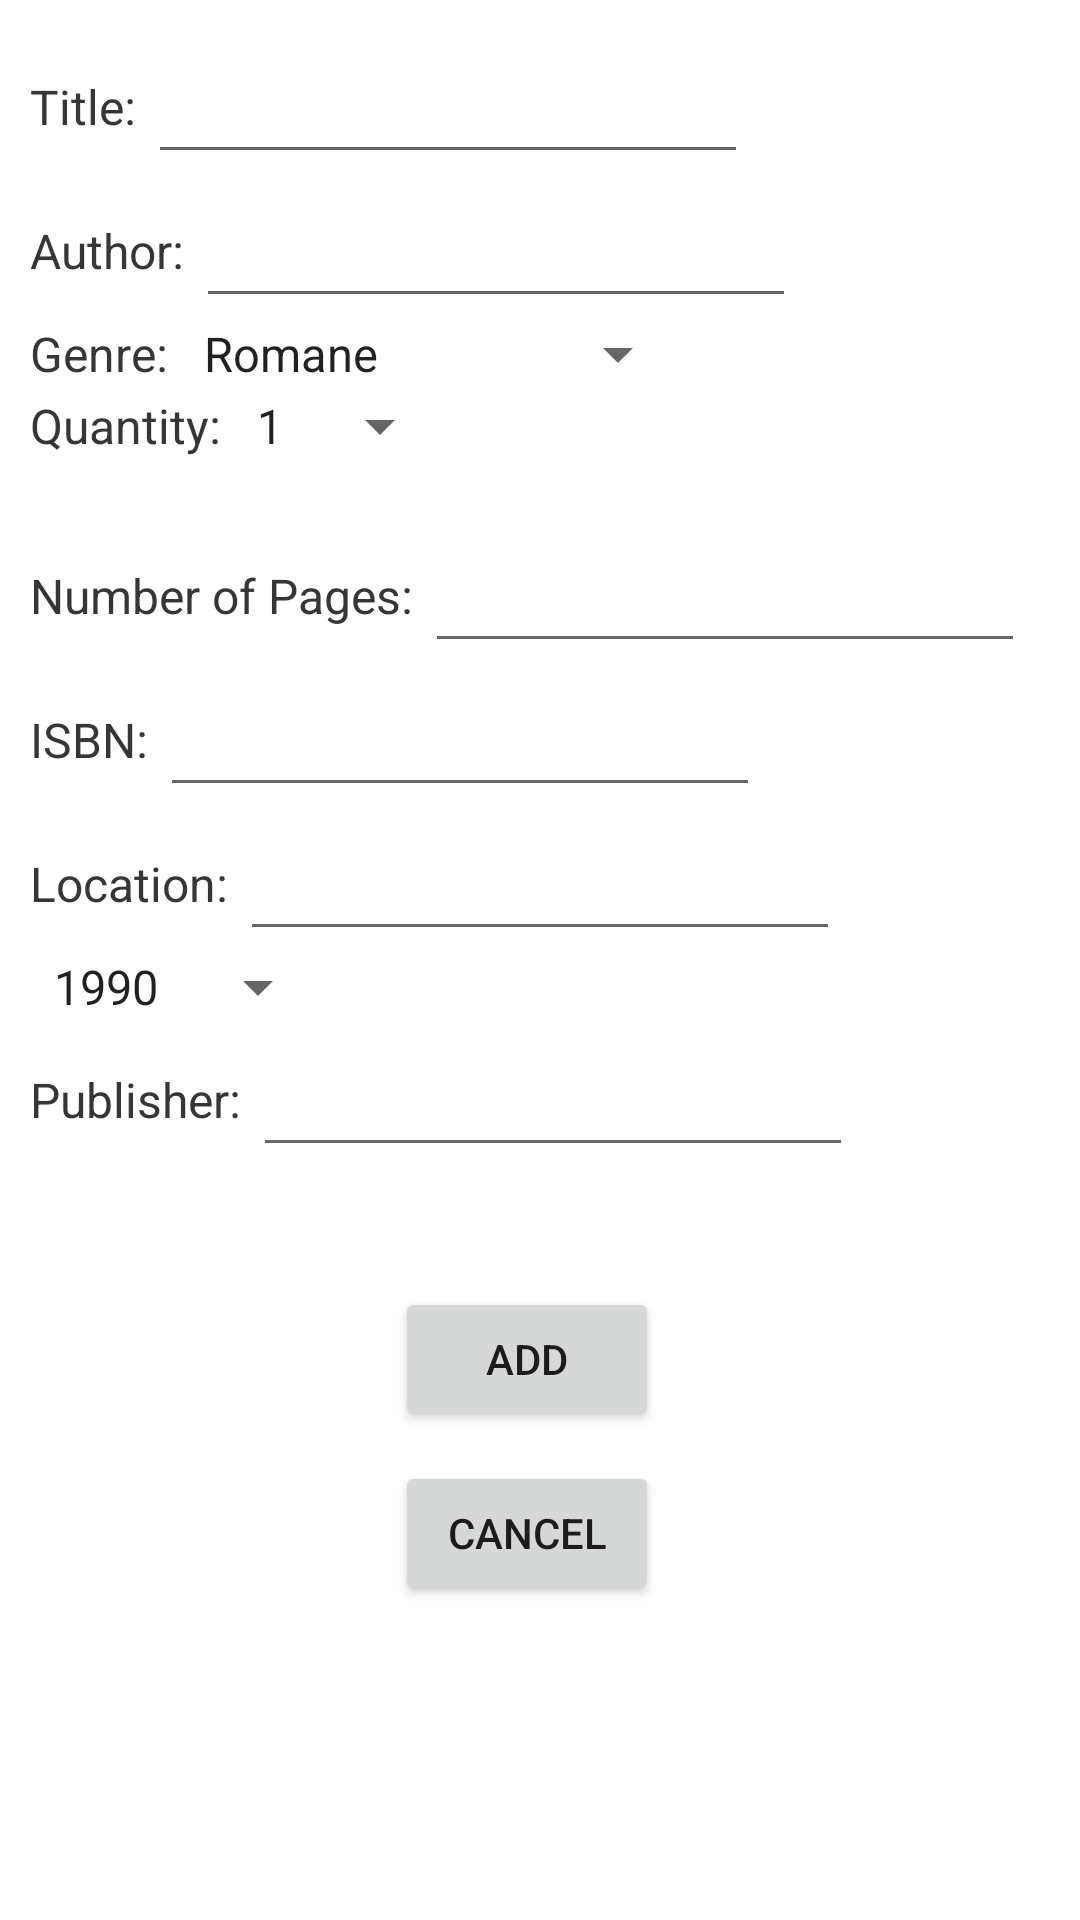

Here is an Android app screen rendered from its layout file. Give the layout XML and the strings, colors and styles it references.
<!-- AndroidManifest.xml: application theme Theme.LibraryManagementSystem -->
<!-- res/layout/add_dialog.xml -->
<?xml version="1.0" encoding="utf-8"?>
<RelativeLayout xmlns:android="http://schemas.android.com/apk/res/android"
    android:layout_width="match_parent"
    android:layout_height="match_parent">
<ScrollView
    android:layout_width="wrap_content"
    android:layout_height="wrap_content">
    <LinearLayout
        android:id="@+id/addName"
        android:layout_width="match_parent"
        android:layout_height="wrap_content"
        android:orientation="vertical"
        android:padding="10dp">

        <LinearLayout
            android:layout_width="wrap_content"
            android:layout_height="wrap_content"
            android:orientation="horizontal">

            <TextView
                android:layout_width="match_parent"
                android:layout_height="wrap_content"
                android:text="Title: "
                style="@style/TextViewStyleDialogs"/>

            <EditText
                android:id="@+id/title"
                android:layout_width="200dp"
                android:layout_height="wrap_content"
                android:minHeight="48dp"
                style="@style/TextViewStyleDialogs"/>
        </LinearLayout>

        <LinearLayout
            android:layout_width="wrap_content"
            android:layout_height="wrap_content"
            android:orientation="horizontal">

            <TextView
                android:layout_width="match_parent"
                android:layout_height="wrap_content"
                android:text="Author: "
                style="@style/TextViewStyleDialogs"/>

            <EditText
                android:id="@+id/author"
                android:layout_width="200dp"
                android:layout_height="wrap_content"
                android:minHeight="48dp"
                style="@style/TextViewStyleDialogs"/>
        </LinearLayout>

        <LinearLayout
            android:layout_width="wrap_content"
            android:layout_height="wrap_content"
            android:orientation="horizontal">

            <TextView
                android:layout_width="match_parent"
                android:layout_height="wrap_content"
                android:text="Genre: "
                style="@style/TextViewStyleDialogs"/>

            <Spinner
                android:id="@+id/spinnerGenre"
                android:layout_width="match_parent"
                android:layout_height="wrap_content"
                android:layout_alignParentStart="true"
                android:layout_alignParentTop="true"
                android:layout_marginStart="0dp"
                android:entries="@array/genre" />

        </LinearLayout>

        <LinearLayout
            android:layout_width="wrap_content"
            android:layout_height="wrap_content"
            android:orientation="horizontal">

            <TextView
                android:layout_width="match_parent"
                android:layout_height="wrap_content"
                android:text="Quantity: "
                style="@style/TextViewStyleDialogs"/>

            <Spinner
                android:id="@+id/spinnerQuantity"
                android:layout_width="match_parent"
                android:layout_height="wrap_content"
                android:layout_alignParentEnd="true"
                android:layout_marginStart="0dp"
                android:entries="@array/spinnerQuantity" />
        </LinearLayout>

        <TextView
            android:id="@+id/placeholder1"
            android:layout_width="match_parent"
            android:layout_height="wrap_content" />

        <LinearLayout
            android:layout_width="wrap_content"
            android:layout_height="wrap_content"
            android:orientation="horizontal">

            <TextView
                android:layout_width="match_parent"
                android:layout_height="wrap_content"
                android:text="Number of Pages: "
                style="@style/TextViewStyleDialogs"/>

            <EditText
                android:id="@+id/numberOfPages"
                android:layout_width="200dp"
                android:layout_height="wrap_content"
                android:minHeight="48dp"
                style="@style/TextViewStyleDialogs"/>
        </LinearLayout>

        <LinearLayout
            android:layout_width="wrap_content"
            android:layout_height="wrap_content"
            android:orientation="horizontal">

            <TextView
                android:layout_width="match_parent"
                android:layout_height="wrap_content"
                android:text="ISBN: "
                style="@style/TextViewStyleDialogs"/>

            <EditText
                android:id="@+id/isbn"
                android:layout_width="200dp"
                android:layout_height="wrap_content"
                android:minHeight="48dp"
                style="@style/TextViewStyleDialogs"/>
        </LinearLayout>

        <LinearLayout
            android:layout_width="wrap_content"
            android:layout_height="wrap_content"
            android:orientation="horizontal">

            <TextView
                android:layout_width="match_parent"
                android:layout_height="wrap_content"
                android:text="Location: "
                style="@style/TextViewStyleDialogs"/>

            <EditText
                android:id="@+id/location"
                android:layout_width="200dp"
                android:layout_height="wrap_content"
                android:minHeight="48dp"
                style="@style/TextViewStyleDialogs"/>
        </LinearLayout>

        <LinearLayout
            android:layout_width="wrap_content"
            android:layout_height="wrap_content"
            android:orientation="horizontal">

            <Spinner
                android:id="@+id/spinnerPublishingYear"
                android:layout_width="match_parent"
                android:layout_height="wrap_content"
                android:layout_alignParentEnd="true"
                android:layout_marginStart="0dp"
                android:entries="@array/spinnerPublishingYears" />

        </LinearLayout>

        <LinearLayout
            android:layout_width="wrap_content"
            android:layout_height="wrap_content"
            android:orientation="horizontal">

            <TextView
                android:layout_width="match_parent"
                android:layout_height="wrap_content"
                android:text="Publisher: "
                style="@style/TextViewStyleDialogs"/>

            <EditText
                android:id="@+id/publisher"
                android:layout_width="200dp"
                android:layout_height="wrap_content"
                android:minHeight="48dp"
                style="@style/TextViewStyleDialogs"/>
        </LinearLayout>



        <Button
            android:id="@+id/addButton"
            android:layout_width="wrap_content"
            android:layout_height="wrap_content"
            android:layout_gravity="center"
            android:layout_marginTop="40dp"
            android:text="Add" />

        <Button
            android:id="@+id/cancelButton"
            android:layout_gravity="center"
            android:layout_width="wrap_content"
            android:layout_height="wrap_content"
            android:layout_marginTop="10dp"
            android:text="Cancel" />

    </LinearLayout>
</ScrollView>
</RelativeLayout>
<!-- resources referenced by this layout -->
<resources>
  <string-array name="genre">
          <item>Romane</item>
          <item>Thriller</item>
          <item>Adventure</item>
          <item>Children\s book</item>
          <item>History</item>
      </string-array>
  <string-array name="spinnerPublishingYears">
          <item>1990</item>
          <item>1991</item>
          <item>1992</item>
          <item>1993</item>
          <item>1994</item>
          <item>1995</item>
          <item>1996</item>
          <item>1997</item>
          <item>1998</item>
          <item>1999</item>
          <item>2000</item>
          <item>2001</item>
          <item>2002</item>
          <item>2003</item>
          <item>2004</item>
          <item>2005</item>
          <item>2006</item>
          <item>2007</item>
          <item>2008</item>
          <item>2009</item>
          <item>2010</item>
          <item>2011</item>
          <item>2012</item>
          <item>2013</item>
          <item>2014</item>
          <item>2015</item>
          <item>2016</item>
          <item>2017</item>
          <item>2018</item>
          <item>2019</item>
          <item>2020</item>
          <item>2021</item>
          <item>2022</item>
          <item>2023</item>
      </string-array>
  
      spinnerPublishingYears
  <string-array name="spinnerQuantity">
          <item>1</item>
          <item>2</item>
          <item>3</item>
      </string-array>
  <style name="TextViewStyleDialogs">
          <item name="android:textColor">#373636</item>
          <item name="android:shadowColor">#302F2F</item>
          <item name="android:textSize">16dp</item>
      </style>
  <style name="Theme.LibraryManagementSystem" parent="Theme.MaterialComponents.DayNight.DarkActionBar">
          
          <item name="colorPrimary">@color/brown</item>
          <item name="colorPrimaryVariant">@color/brown</item>
          <item name="colorOnPrimary">@color/white</item>
          
          <item name="colorSecondary">@color/teal_200</item>
          <item name="colorSecondaryVariant">@color/teal_700</item>
          <item name="colorOnSecondary">@color/black</item>
          
          <item name="android:statusBarColor">?attr/colorPrimaryVariant</item>
          
      </style>
  <color name="brown">#B18904</color>
  <color name="white">#FFFFFFFF</color>
  <color name="teal_200">#FF03DAC5</color>
  <color name="teal_700">#FF018786</color>
  <color name="black">#FF000000</color>
</resources>
